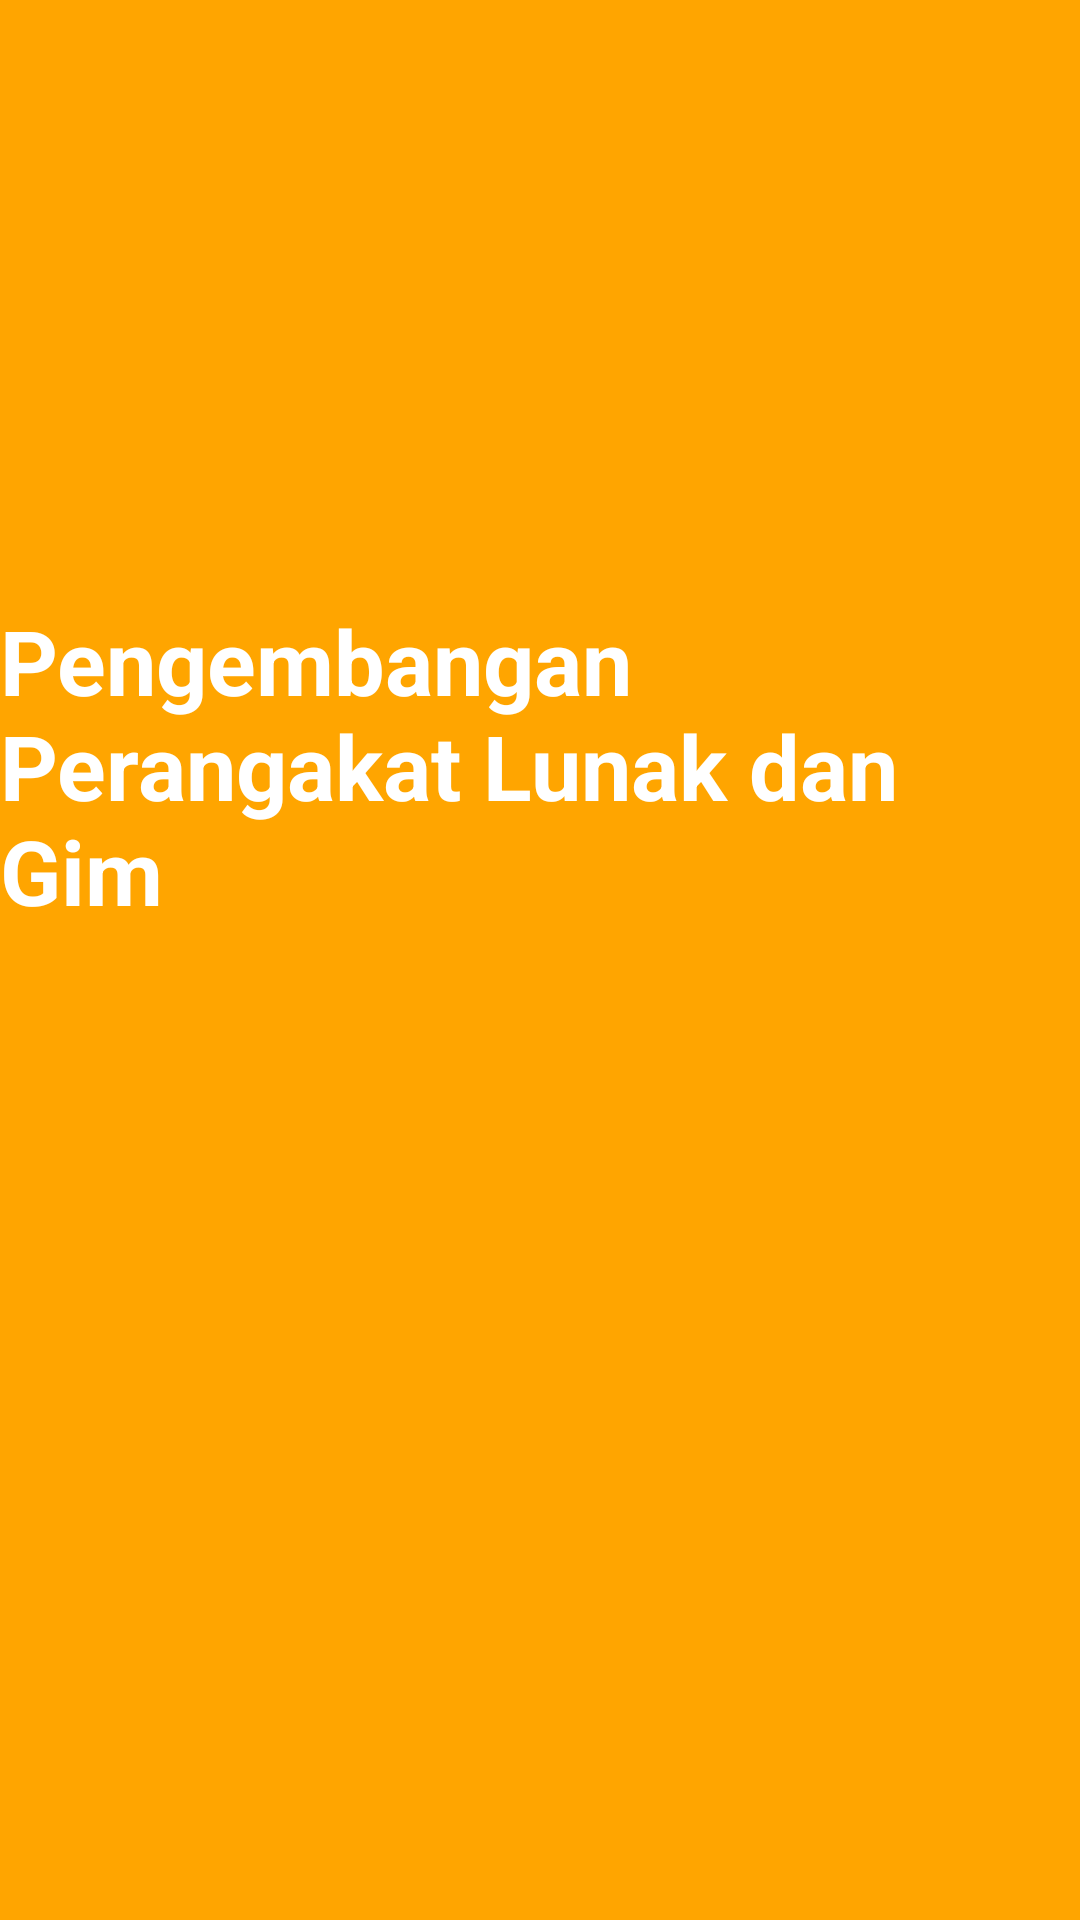

Reconstruct the res/layout file that produces this screen, plus the resources it refers to.
<!-- AndroidManifest.xml: application theme Theme.Job18_Setya -->
<!-- res/layout/fragment_pplg.xml -->
<?xml version="1.0" encoding="utf-8"?>
<FrameLayout xmlns:android="http://schemas.android.com/apk/res/android"
    xmlns:tools="http://schemas.android.com/tools"
    android:layout_width="match_parent"
    android:layout_height="match_parent"
    android:background="#ffa500"
    tools:context=".pplg">

    <TextView
        android:layout_width="match_parent"
        android:layout_height="match_parent"
        android:text="Pengembangan Perangakat Lunak dan Gim"
        android:textColor="@color/white"
        android:textSize="30sp"
        android:textStyle="bold"
        android:layout_marginTop="200dp"/>

</FrameLayout>
<!-- resources referenced by this layout -->
<resources>
  <style name="Theme.Job18_Setya" parent="Theme.MaterialComponents.DayNight.DarkActionBar">
          
          <item name="colorPrimary">@color/purple_500</item>
          <item name="colorPrimaryVariant">@color/purple_700</item>
          <item name="colorOnPrimary">@color/white</item>
          
          <item name="colorSecondary">@color/teal_200</item>
          <item name="colorSecondaryVariant">@color/teal_700</item>
          <item name="colorOnSecondary">@color/black</item>
          
          <item name="android:statusBarColor" tools:targetApi="l">?attr/colorPrimaryVariant</item>
          
      </style>
  <!-- not gathered from this repository: default colours our renderer supplied (Android Studio template values) -->
  <color name="purple_500">#FF6200EE</color>
  <color name="purple_700">#FF3700B3</color>
  <color name="teal_200">#FF03DAC5</color>
  <color name="teal_700">#FF018786</color>
  <color name="black">#FF000000</color>
  <color name="white">#FFFFFFFF</color>
</resources>
